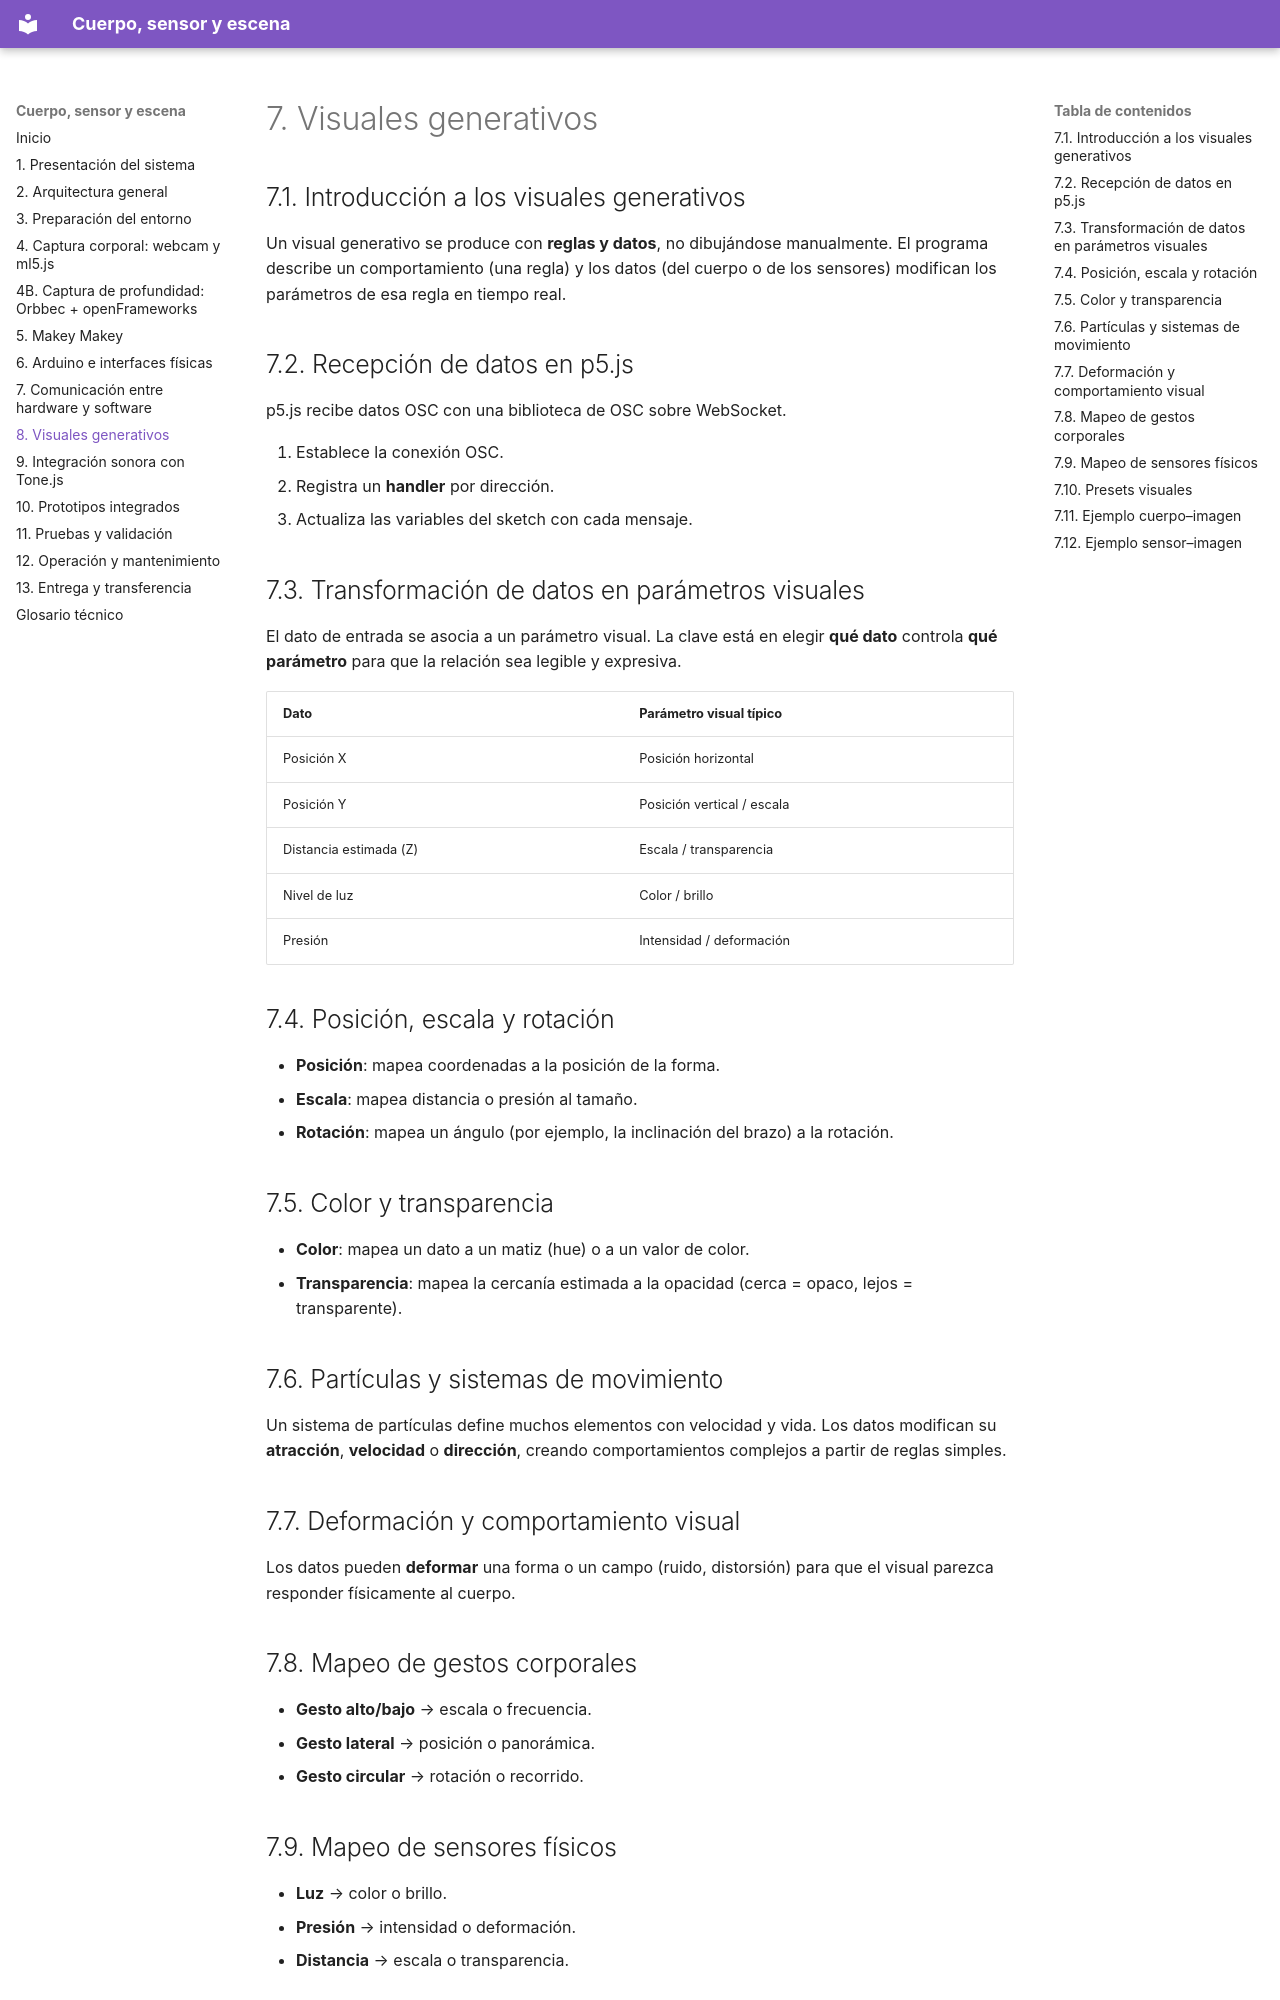

repository: joseurgilesc/Cuerpo-sensor-y-escena · page: 08-visuales/index.html · generator: mkdocs

# 7. Visuales generativos

## 7.1. Introducción a los visuales generativos

Un visual generativo se produce con **reglas y datos**, no dibujándose manualmente. El programa describe un comportamiento (una regla) y los datos (del cuerpo o de los sensores) modifican los parámetros de esa regla en tiempo real.

## 7.2. Recepción de datos en p5.js

p5.js recibe datos OSC con una biblioteca de OSC sobre WebSocket.

<!-- TODO: indicar biblioteca exacta (p5.osc, osc.js) y fragmento de código -->

1. Establece la conexión OSC.
2. Registra un **handler** por dirección.
3. Actualiza las variables del sketch con cada mensaje.

## 7.3. Transformación de datos en parámetros visuales

El dato de entrada se asocia a un parámetro visual. La clave está en elegir **qué dato** controla **qué parámetro** para que la relación sea legible y expresiva.

| Dato | Parámetro visual típico |
| --- | --- |
| Posición X | Posición horizontal |
| Posición Y | Posición vertical / escala |
| Distancia estimada (Z) | Escala / transparencia |
| Nivel de luz | Color / brillo |
| Presión | Intensidad / deformación |

## 7.4. Posición, escala y rotación

- **Posición**: mapea coordenadas a la posición de la forma.
- **Escala**: mapea distancia o presión al tamaño.
- **Rotación**: mapea un ángulo (por ejemplo, la inclinación del brazo) a la rotación.

## 7.5. Color y transparencia

- **Color**: mapea un dato a un matiz (hue) o a un valor de color.
- **Transparencia**: mapea la cercanía estimada a la opacidad (cerca = opaco, lejos = transparente).

## 7.6. Partículas y sistemas de movimiento

Un sistema de partículas define muchos elementos con velocidad y vida. Los datos modifican su **atracción**, **velocidad** o **dirección**, creando comportamientos complejos a partir de reglas simples.

## 7.7. Deformación y comportamiento visual

Los datos pueden **deformar** una forma o un campo (ruido, distorsión) para que el visual parezca responder físicamente al cuerpo.

## 7.8. Mapeo de gestos corporales

- **Gesto alto/bajo** → escala o frecuencia.
- **Gesto lateral** → posición o panorámica.
- **Gesto circular** → rotación o recorrido.

## 7.9. Mapeo de sensores físicos

- **Luz** → color o brillo.
- **Presión** → intensidad o deformación.
- **Distancia** → escala o transparencia.
